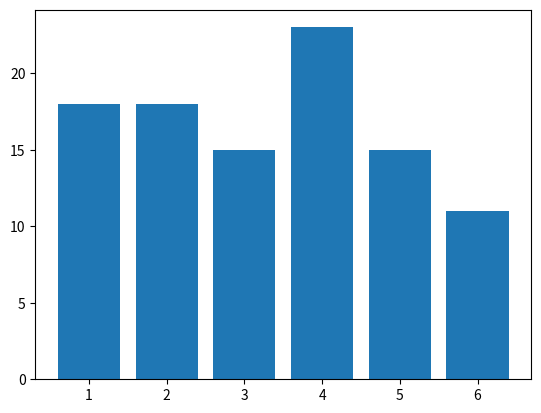

This figure's Python source:

import matplotlib.pyplot as plt
import numpy as np
random=[]
random=np.random.randint(1,7,100,int)
rangeOfnumbers=[1,2,3,4,5,6]
n1=0
n2=0
n3=0
n4=0
n5=0
n6=0
for x in random:
    if x==1:
        n1+=1
    elif x==2:
        n2+=1
    elif x==3:
        n3+=1
    elif x==4:
        n4+=1
    elif x==5:
        n5+=1
    else:
        n6+=1
countedRandomNums=[n1,n2,n3,n4,n5,n6]
plt.bar(rangeOfnumbers, countedRandomNums)
plt.show()